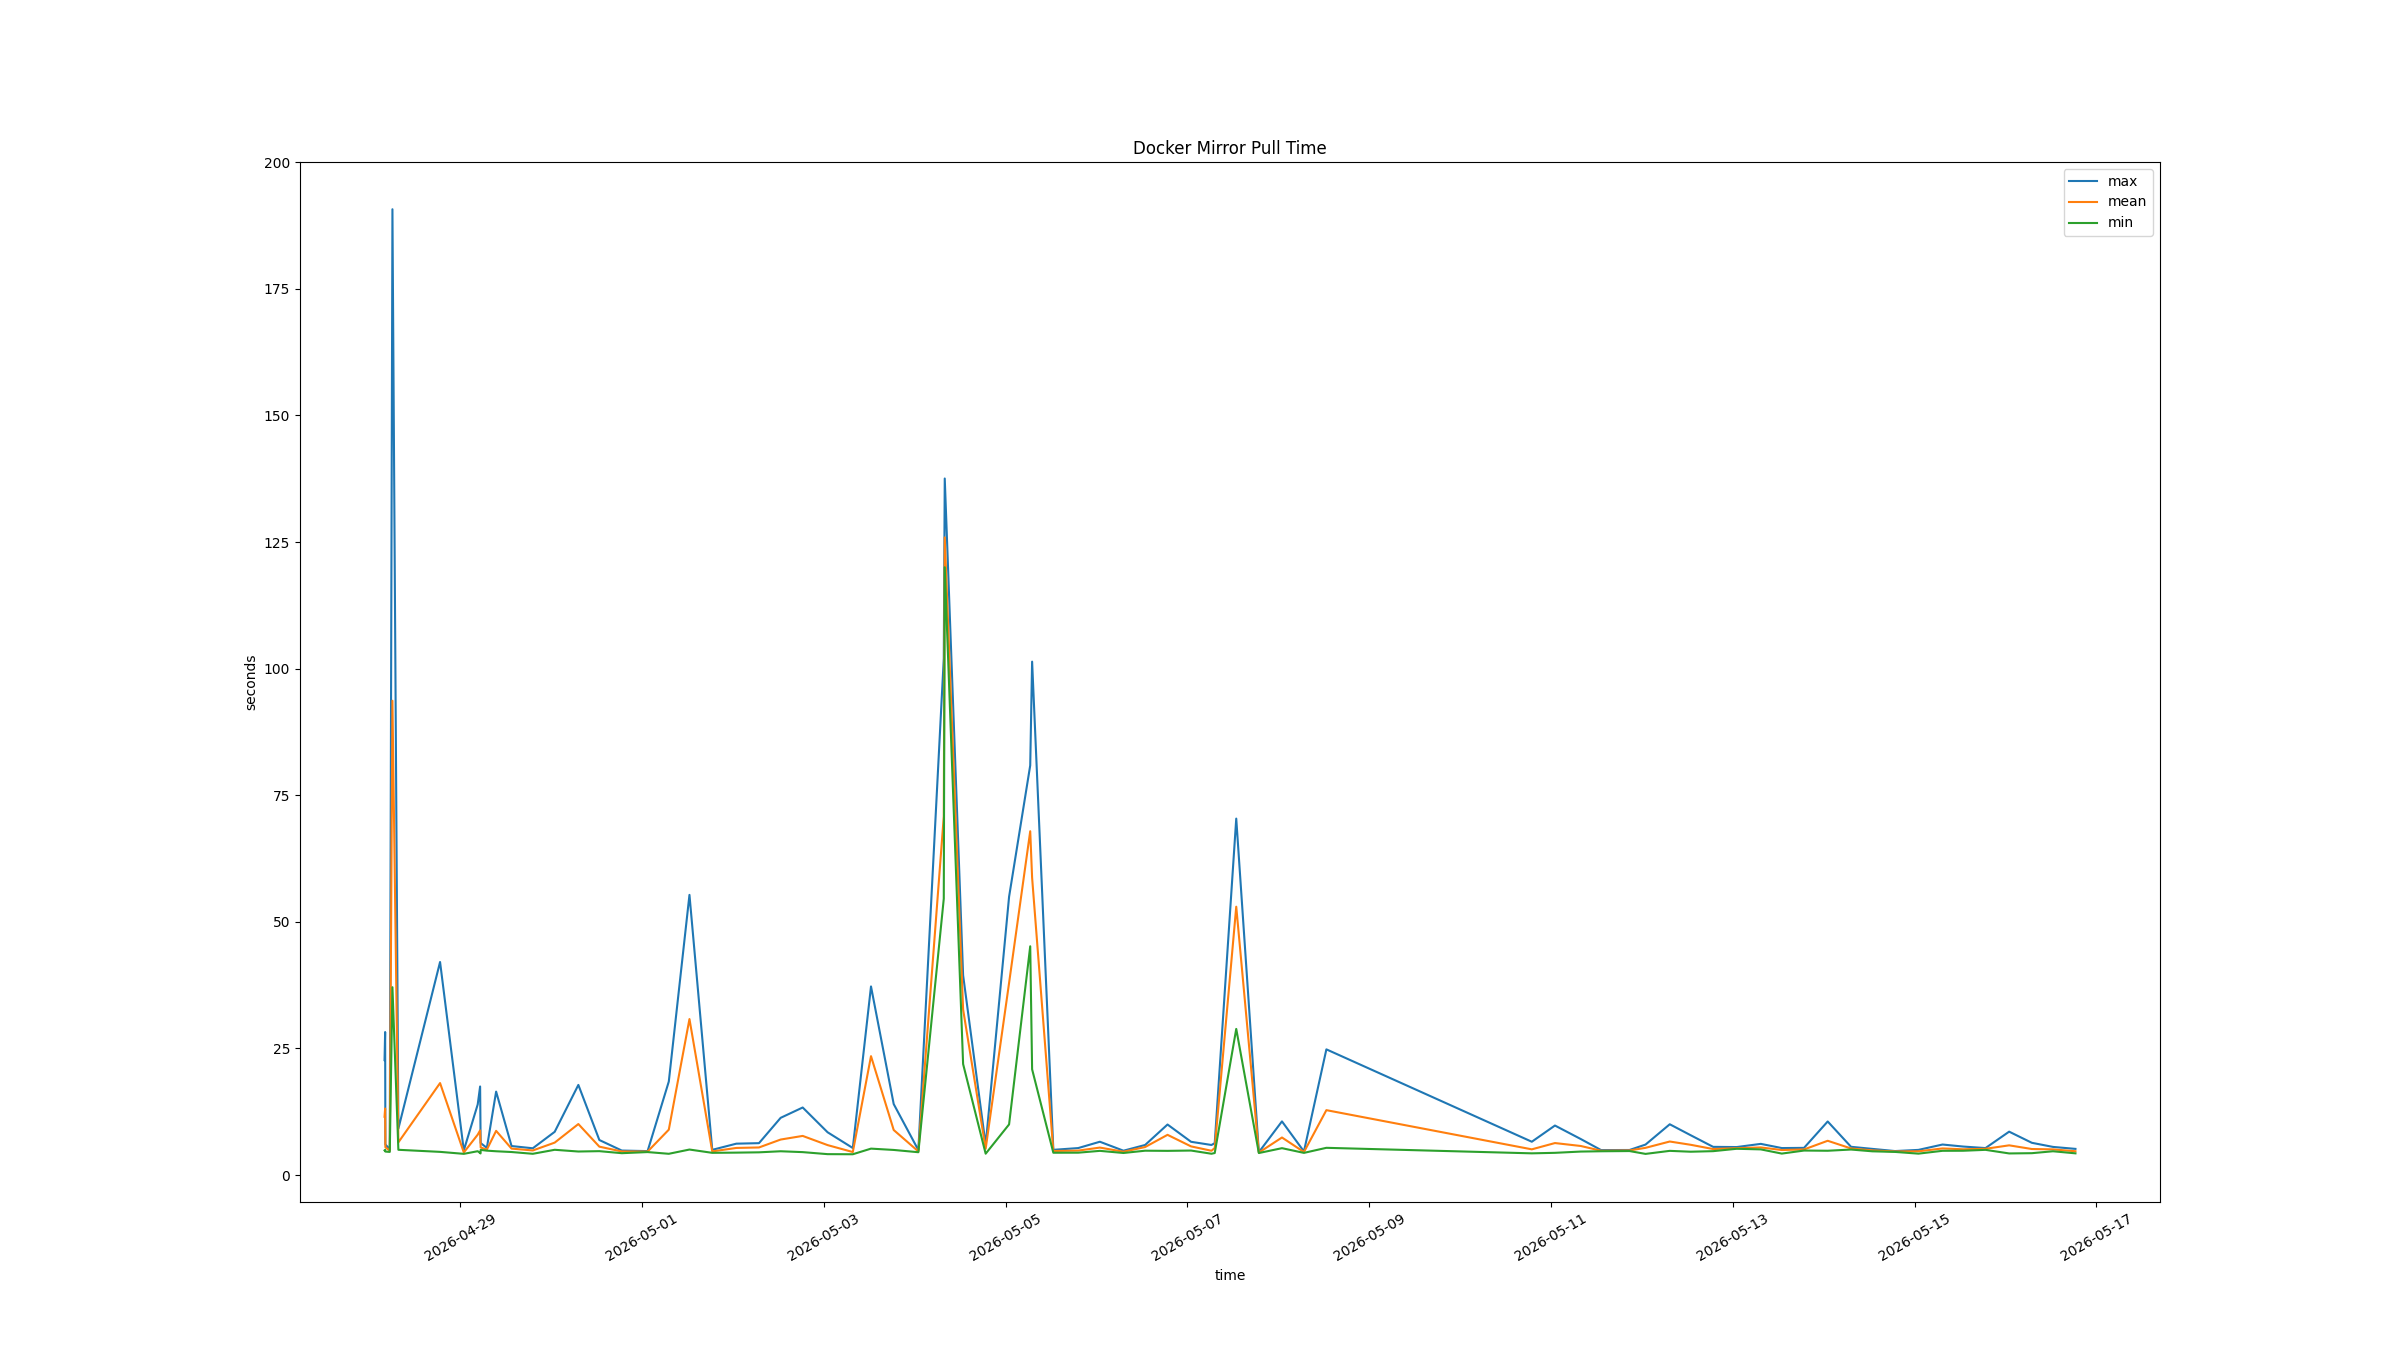

Values plotted in this chart, from the file beside it:
time, docker mirror pull mean (s), docker mirror pull min (s), docker mirror pull max (s), 
2026-04-28T04:02:24+0000, 11.52, 4.88, 22.71, 
2026-04-28T04:11:52+0000, 13.15, 4.99, 28.25, 
2026-04-28T04:15:39+0000, 5.497, 4.65, 6.06, 
2026-04-28T05:25:13+0000, 4.827, 4.58, 5.1, 
2026-04-28T06:07:20+0000, 93.66, 37.1, 190.7, 
2026-04-28T07:41:29+0000, 6.47, 5.0, 9.18, 
2026-04-28T18:41:50+0000, 18.17, 4.59, 42.08, 
2026-04-29T00:57:55+0000, 4.473, 4.2, 4.88, 
2026-04-29T04:38:16+0000, 7.987, 4.72, 13.96, 
2026-04-29T05:16:15+0000, 8.83, 4.36, 17.5, 
2026-04-29T05:22:59+0000, 6.27, 4.28, 8.34, 
2026-04-29T05:24:55+0000, 5.46, 4.98, 6.33, 
2026-04-29T07:03:04+0000, 5.03, 4.83, 5.38, 
2026-04-29T09:29:47+0000, 8.74, 4.71, 16.49, 
2026-04-29T13:34:02+0000, 5.233, 4.56, 5.74, 
2026-04-29T19:10:55+0000, 4.87, 4.21, 5.3, 
2026-04-30T00:57:42+0000, 6.417, 5.0, 8.55, 
2026-04-30T07:12:27+0000, 10.08, 4.66, 17.81, 
2026-04-30T12:44:59+0000, 5.62, 4.73, 6.93, 
2026-04-30T18:40:28+0000, 4.667, 4.33, 4.85, 
2026-05-01T01:29:15+0000, 4.647, 4.55, 4.74, 
2026-05-01T07:05:04+0000, 8.973, 4.21, 18.48, 
2026-05-01T12:32:22+0000, 30.82, 5.05, 55.33, 
2026-05-01T18:33:21+0000, 4.683, 4.4, 4.99, 
2026-05-02T00:55:20+0000, 5.367, 4.44, 6.21, 
2026-05-02T06:53:38+0000, 5.46, 4.5, 6.31, 
2026-05-02T12:36:48+0000, 7.023, 4.71, 11.31, 
2026-05-02T18:25:58+0000, 7.74, 4.54, 13.35, 
2026-05-03T01:00:18+0000, 5.927, 4.14, 8.46, 
2026-05-03T07:39:47+0000, 4.557, 4.12, 5.35, 
2026-05-03T12:27:59+0000, 23.49, 5.23, 37.25, 
2026-05-03T18:27:36+0000, 8.907, 4.97, 14.03, 
2026-05-04T00:58:08+0000, 4.68, 4.52, 4.94, 
2026-05-04T07:40:50+0000, 70.83, 54.58, 102, 
2026-05-04T07:56:04+0000, 125.9, 120, 137.5, 
2026-05-04T12:47:00+0000, 32.71, 21.93, 39.46, 
2026-05-04T18:44:17+0000, 5.21, 4.23, 5.97, 
2026-05-05T00:55:10+0000, 37.94, 10.01, 54.96, 
2026-05-05T06:30:04+0000, 67.9, 45.18, 80.89, 
2026-05-05T07:00:01+0000, 58.72, 20.89, 101.4, 
2026-05-05T12:36:17+0000, 4.757, 4.42, 4.99, 
2026-05-05T19:10:11+0000, 4.843, 4.43, 5.34, 
2026-05-06T00:53:26+0000, 5.437, 4.79, 6.59, 
2026-05-06T07:07:09+0000, 4.62, 4.37, 4.82, 
2026-05-06T12:50:06+0000, 5.543, 4.82, 5.95, 
2026-05-06T18:45:05+0000, 7.953, 4.79, 9.99, 
2026-05-07T00:57:36+0000, 5.673, 4.85, 6.58, 
2026-05-07T06:21:02+0000, 4.807, 4.22, 5.95, 
2026-05-07T07:12:42+0000, 5.353, 4.36, 6.31, 
2026-05-07T12:53:32+0000, 53, 28.87, 70.39, 
2026-05-07T18:51:41+0000, 4.453, 4.36, 4.53, 
2026-05-08T00:57:45+0000, 7.427, 5.32, 10.61, 
2026-05-08T06:45:57+0000, 4.557, 4.39, 4.67, 
2026-05-08T12:41:13+0000, 12.83, 5.39, 24.83, 
2026-05-10T18:55:24+0000, 5.09, 4.3, 6.59, 
2026-05-11T01:01:55+0000, 6.33, 4.4, 9.79, 
2026-05-11T07:50:03+0000, 5.753, 4.65, 7.13, 
2026-05-11T13:13:00+0000, 4.81, 4.71, 4.94, 
2026-05-11T20:42:41+0000, 4.867, 4.75, 4.96, 
2026-05-12T00:56:43+0000, 5.387, 4.19, 6.03, 
... 19 more rows
